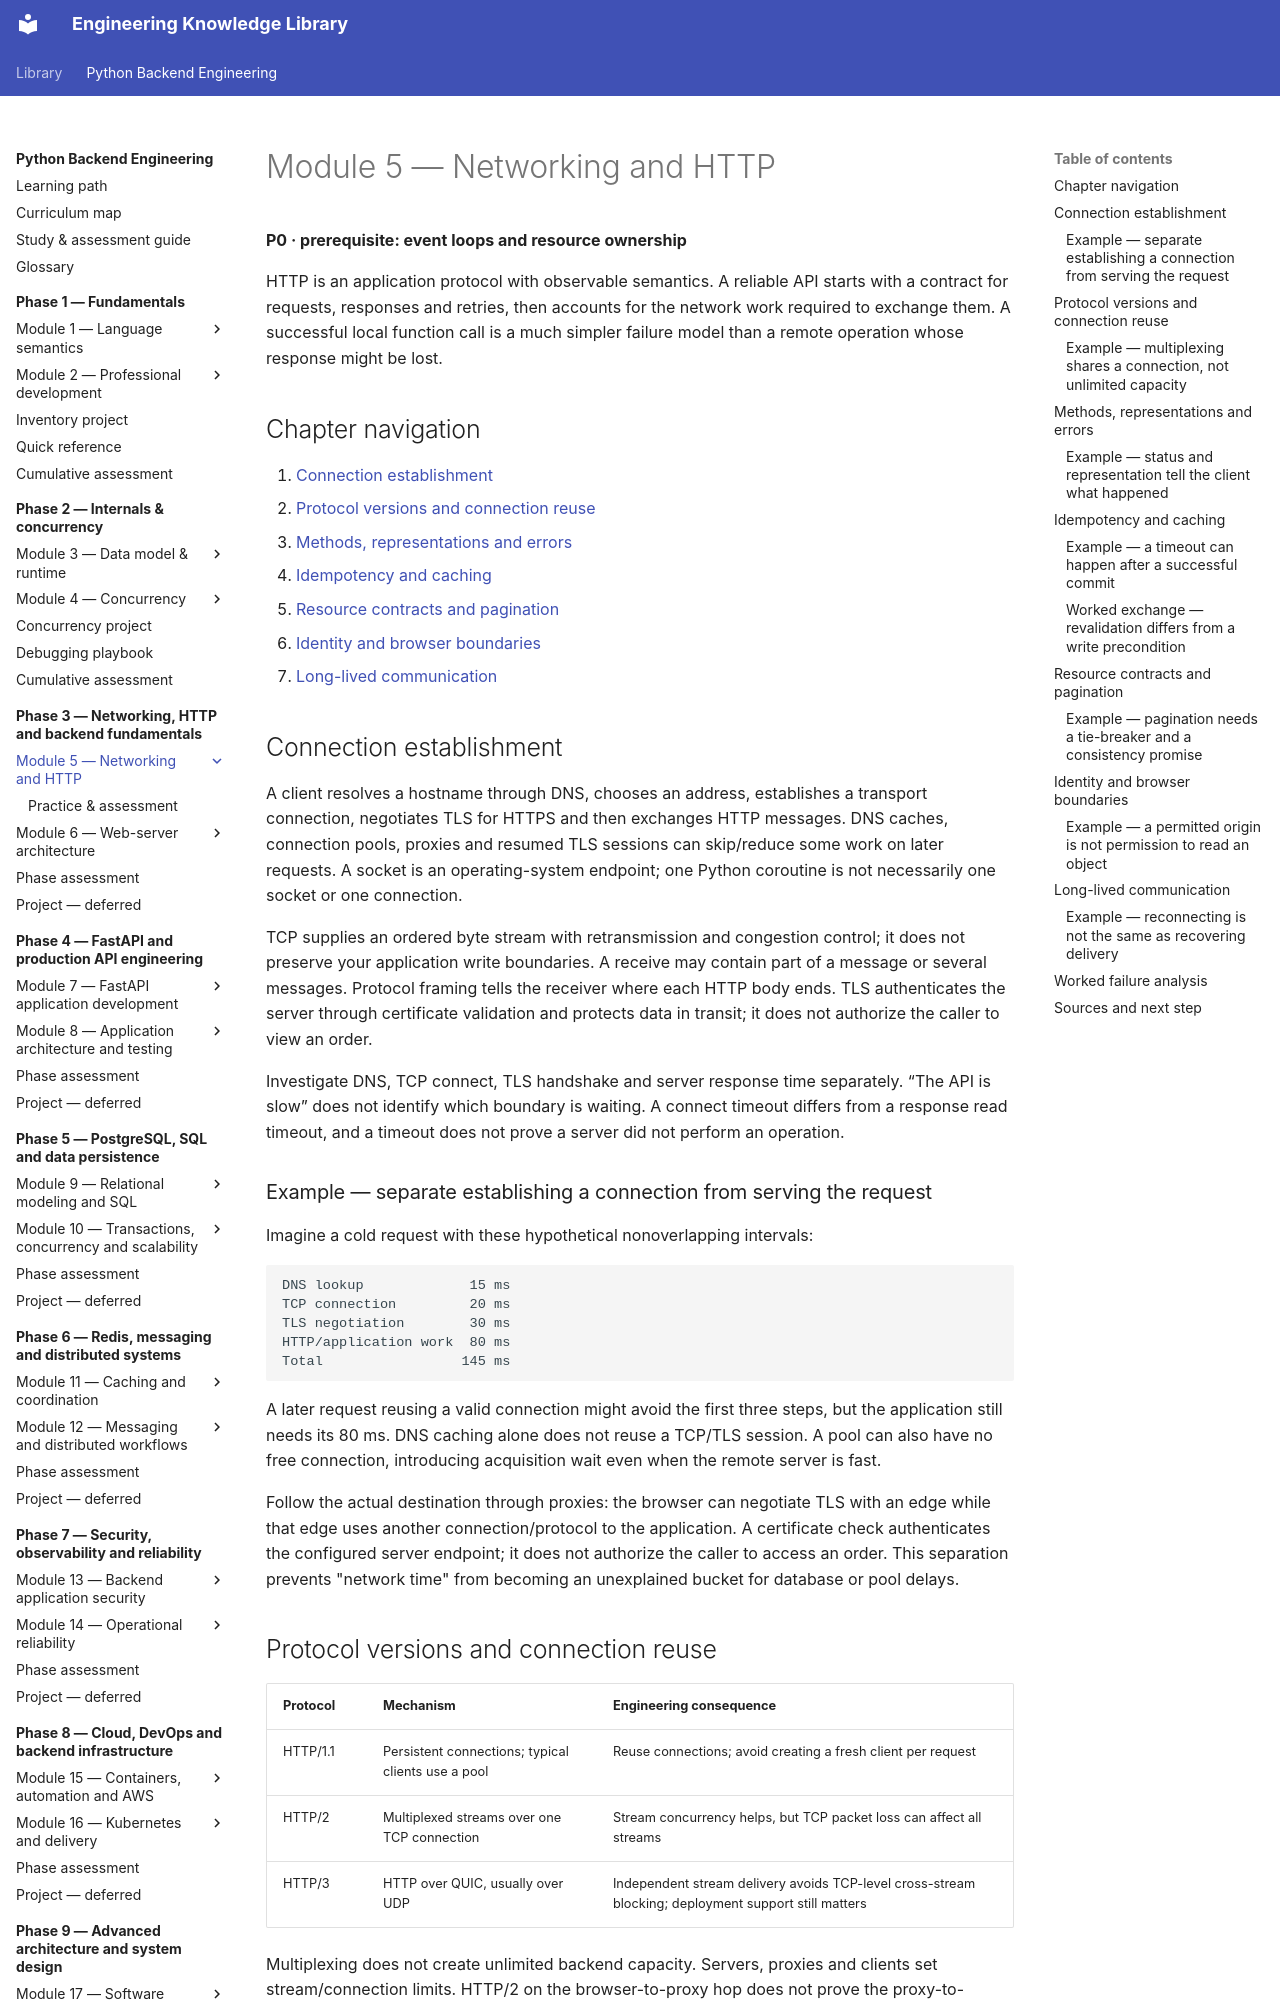

repository: NazarbayND/knowledgebase · page: python-backend-engineering/phase-3/module-5/index.html · generator: mkdocs

# Module 5 — Networking and HTTP

**P0 · prerequisite: event loops and resource ownership**

HTTP is an application protocol with observable semantics. A reliable API starts
with a contract for requests, responses and retries, then accounts for the network
work required to exchange them. A successful local function call is a much simpler
failure model than a remote operation whose response might be lost.

## Chapter navigation

1. [Connection establishment](#connection-establishment)
2. [Protocol versions and connection reuse](#protocol-versions-and-connection-reuse)
3. [Methods, representations and errors](#methods-representations-and-errors)
4. [Idempotency and caching](#idempotency-and-caching)
5. [Resource contracts and pagination](#resource-contracts-and-pagination)
6. [Identity and browser boundaries](#identity-and-browser-boundaries)
7. [Long-lived communication](#long-lived-communication)

## Connection establishment

A client resolves a hostname through DNS, chooses an address, establishes a
transport connection, negotiates TLS for HTTPS and then exchanges HTTP messages.
DNS caches, connection pools, proxies and resumed TLS sessions can skip/reduce
some work on later requests. A socket is an operating-system endpoint; one Python
coroutine is not necessarily one socket or one connection.

TCP supplies an ordered byte stream with retransmission and congestion control;
it does not preserve your application write boundaries. A receive may contain
part of a message or several messages. Protocol framing tells the receiver where
each HTTP body ends. TLS authenticates the server through certificate validation
and protects data in transit; it does not authorize the caller to view an order.

Investigate DNS, TCP connect, TLS handshake and server response time separately.
“The API is slow” does not identify which boundary is waiting. A connect timeout
differs from a response read timeout, and a timeout does not prove a server did
not perform an operation.

### Example — separate establishing a connection from serving the request

Imagine a cold request with these hypothetical nonoverlapping intervals:

```text
DNS lookup             15 ms
TCP connection         20 ms
TLS negotiation        30 ms
HTTP/application work  80 ms
Total                 145 ms
```

A later request reusing a valid connection might avoid the first three steps, but
the application still needs its 80 ms. DNS caching alone does not reuse a TCP/TLS
session. A pool can also have no free connection, introducing acquisition wait
even when the remote server is fast.

Follow the actual destination through proxies: the browser can negotiate TLS with
an edge while that edge uses another connection/protocol to the application.
A certificate check authenticates the configured server endpoint; it does not
authorize the caller to access an order. This separation prevents "network time"
from becoming an unexplained bucket for database or pool delays.
